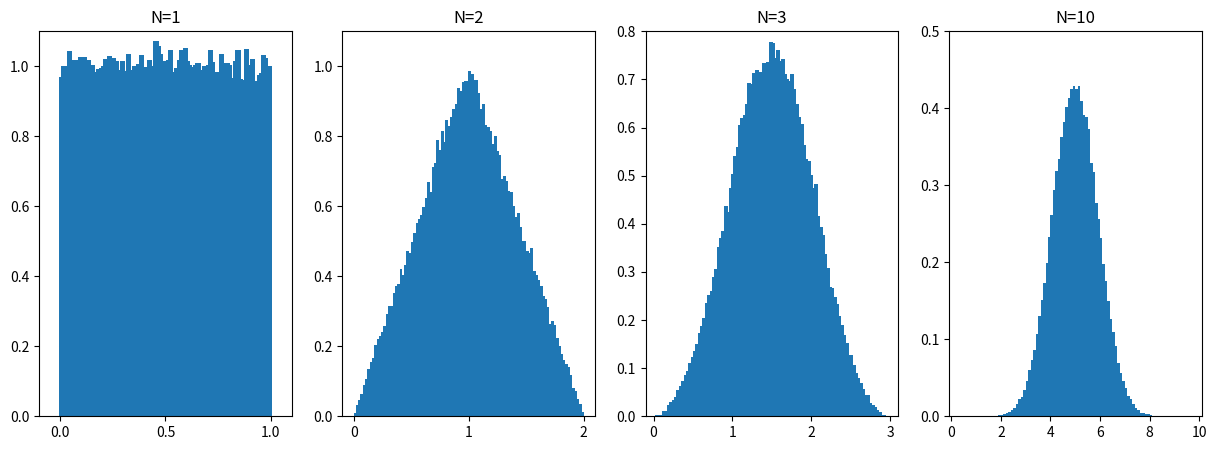

Python code for this plot:
# -*- coding: latin-1 -*-
import numpy as np
import numpy.random as rd
import matplotlib.pyplot as plt
plt.close('all')
N=100000 #1e5 pts uniforme
x1=rd.rand(N)
x2=np.sum(rd.rand(2,N),axis=0) #soma de 2 v.a. uniformes
x3=np.sum(rd.rand(3,N),axis=0) #soma de 3 v.a. uniformes
x4=np.sum(rd.rand(10,N),axis=0) #soma de 10 v.a. uniformes
hx,b=np.histogram(x1,np.linspace(0,1,101),density=True)
b=(b[:-1]+b[1:])/2
plt.figure(figsize=(15,5))
plt.subplot(141);plt.axis([-0.1,1.1,0,1.1]);plt.title('N=1')
plt.bar(b[0:100],hx,width=0.025);plt.xticks([0,0.5,1])
hx,b=np.histogram(x2,np.linspace(0,2,101),density=True)
b=(b[:-1]+b[1:])/2
plt.subplot(142);plt.axis([-0.1,2.1,0,1.1]);plt.title('N=2')
plt.bar(b[0:100],hx,width=0.025);plt.xticks(np.arange(3))
hx,b=np.histogram(x3,np.linspace(0,3,101),density=True)
b=(b[:-1]+b[1:])/2
plt.subplot(143);plt.axis([-0.1,3.1,0,.8]);plt.title('N=3')
plt.bar(b[0:100],hx,width=0.05);plt.xticks(np.arange(4))
hx,b=np.histogram(x4,np.linspace(0,10,101),density=True)
b=(b[:-1]+b[1:])/2
plt.subplot(144);plt.axis([-0.1,10.1,0,.5]);plt.title('N=10')
plt.bar(b[0:100],hx,width=0.1);plt.xticks(np.arange(0,11,2))
#plt.savefig('../figs/L1AAex002.png',bbox_inches='tight',transparent=True) 
plt.show()
